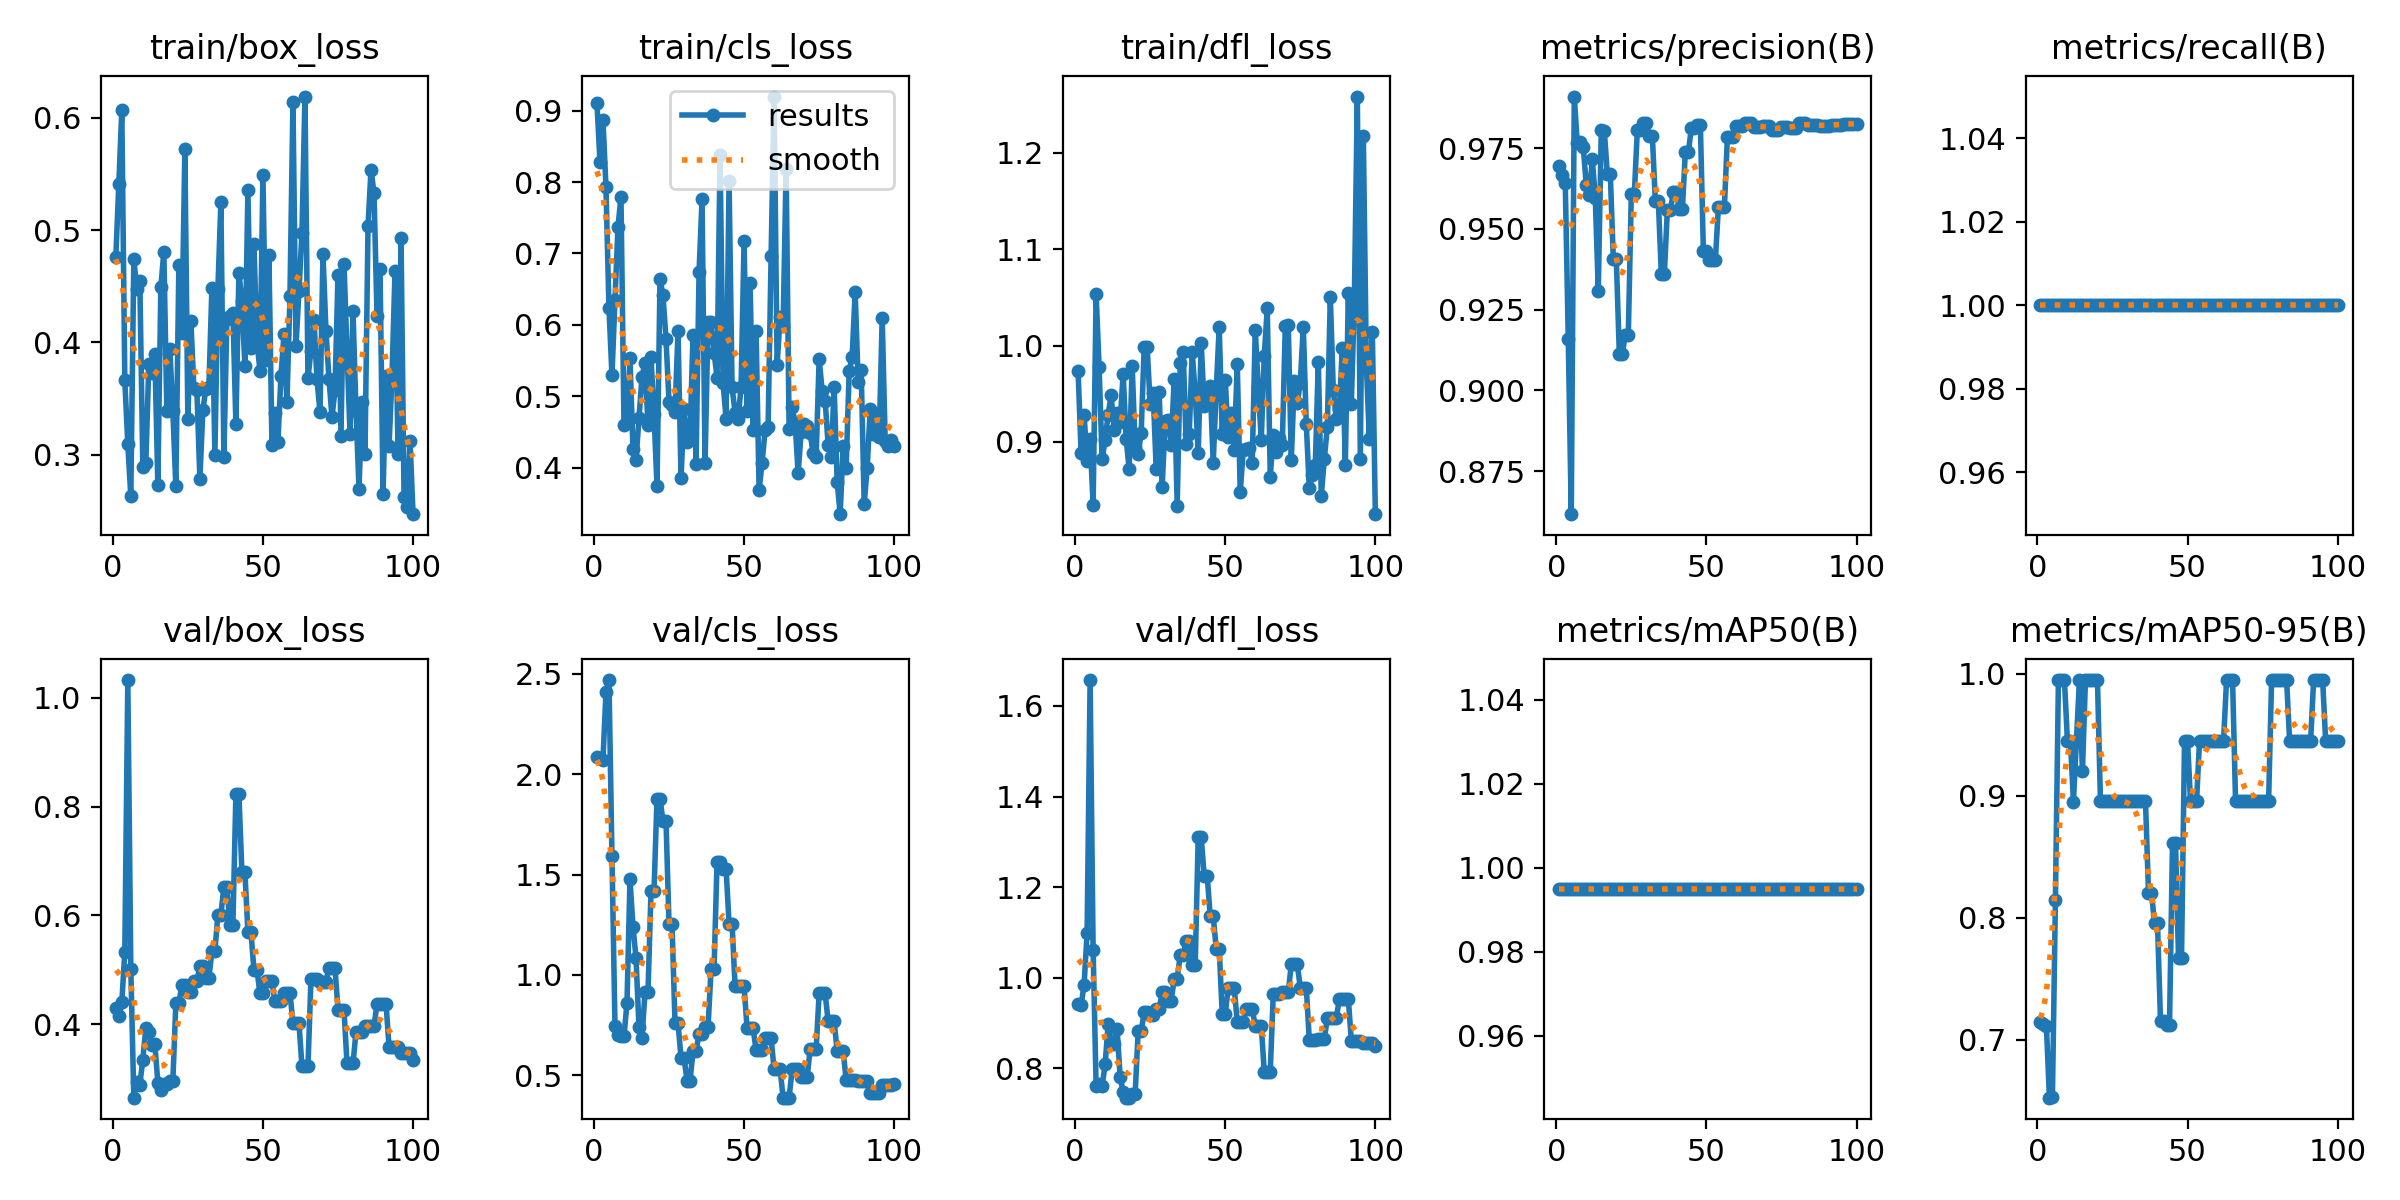

The file beside this chart, header and first rows:
epoch, train/box_loss, train/cls_loss, train/dfl_loss, metrics/precision(B), metrics/recall(B), metrics/mAP50(B), metrics/mAP50-95(B), val/box_loss, val/cls_loss, val/dfl_loss, lr/pg0, lr/pg1, lr/pg2
1, 0.4757, 0.9111, 0.9734, 0.9694, 1, 0.995, 0.7144, 0.4309, 2.086, 0.9422, 0, 0, 0
2, 0.5406, 0.8287, 0.8883, 0.9665, 1, 0.995, 0.7127, 0.4156, 2.082, 0.9387, 1.6505e-05, 1.6505e-05, 1.6505e-05
3, 0.6065, 0.8876, 0.9277, 0.9643, 1, 0.995, 0.7112, 0.4403, 2.069, 0.9848, 3.268e-05, 3.268e-05, 3.268e-05
4, 0.3664, 0.7928, 0.8798, 0.9159, 1, 0.995, 0.6526, 0.5331, 2.407, 1.1, 4.8525e-05, 4.8525e-05, 4.8525e-05
5, 0.3094, 0.6236, 0.9032, 0.8617, 1, 0.995, 0.6528, 1.032, 2.468, 1.657, 6.4039e-05, 6.4039e-05, 6.4039e-05
6, 0.2635, 0.5291, 0.8346, 0.991, 1, 0.995, 0.815, 0.5022, 1.591, 1.061, 7.9224e-05, 7.9224e-05, 7.9224e-05
7, 0.4738, 0.6351, 1.053, 0.9765, 1, 0.995, 0.995, 0.2654, 0.7481, 0.76, 9.4079e-05, 9.4079e-05, 9.4079e-05
8, 0.4478, 0.7371, 0.9775, 0.977, 1, 0.995, 0.995, 0.295, 0.7022, 0.7644, 0.0001086, 0.0001086, 0.0001086
9, 0.4547, 0.7794, 0.8819, 0.9752, 1, 0.995, 0.995, 0.2893, 0.6956, 0.761, 0.0001228, 0.0001228, 0.0001228
10, 0.2895, 0.4603, 0.9026, 0.9636, 1, 0.995, 0.945, 0.3355, 0.6944, 0.8084, 0.0001367, 0.0001367, 0.0001367
11, 0.293, 0.4635, 0.9283, 0.9606, 1, 0.995, 0.945, 0.3933, 0.8601, 0.8973, 0.0001502, 0.0001502, 0.0001502
12, 0.3809, 0.553, 0.9486, 0.9715, 1, 0.995, 0.8951, 0.3856, 1.476, 0.8582, 0.0001634, 0.0001634, 0.0001634
13, 0.3732, 0.4256, 0.9124, 0.9596, 1, 0.995, 0.9451, 0.3618, 1.241, 0.8542, 0.0001763, 0.0001763, 0.0001763
14, 0.3897, 0.4108, 0.9301, 0.9308, 1, 0.995, 0.995, 0.364, 1.087, 0.8864, 0.0001888, 0.0001888, 0.0001888
15, 0.2735, 0.469, 0.9207, 0.9807, 1, 0.995, 0.9203, 0.2929, 0.7402, 0.7808, 0.000201, 0.000201, 0.000201
16, 0.449, 0.5273, 0.971, 0.9804, 1, 0.995, 0.995, 0.2791, 0.688, 0.747, 0.0002129, 0.0002129, 0.0002129
17, 0.4809, 0.5464, 0.9035, 0.9671, 1, 0.995, 0.995, 0.2903, 0.9135, 0.735, 0.0002245, 0.0002245, 0.0002245
18, 0.3391, 0.4599, 0.8719, 0.9671, 1, 0.995, 0.995, 0.2903, 0.9135, 0.735, 0.0002357, 0.0002357, 0.0002357
19, 0.3943, 0.5543, 0.9794, 0.9407, 1, 0.995, 0.995, 0.2961, 1.416, 0.7437, 0.0002466, 0.0002466, 0.0002466
20, 0.3387, 0.4743, 0.8947, 0.9407, 1, 0.995, 0.995, 0.2961, 1.416, 0.7437, 0.0002571, 0.0002571, 0.0002571
21, 0.2719, 0.3743, 0.8871, 0.9113, 1, 0.995, 0.8955, 0.4386, 1.878, 0.8813, 0.0002674, 0.0002674, 0.0002674
22, 0.4686, 0.6641, 0.9093, 0.9113, 1, 0.995, 0.8955, 0.4386, 1.878, 0.8813, 0.0002773, 0.0002773, 0.0002773
23, 0.4084, 0.6411, 0.9981, 0.9172, 1, 0.995, 0.8955, 0.4729, 1.766, 0.9232, 0.0002869, 0.0002869, 0.0002869
24, 0.5717, 0.5798, 0.9981, 0.9172, 1, 0.995, 0.8955, 0.4729, 1.766, 0.9232, 0.0002961, 0.0002961, 0.0002961
25, 0.3324, 0.492, 0.9394, 0.9607, 1, 0.995, 0.8955, 0.4596, 1.255, 0.9167, 0.000305, 0.000305, 0.000305
26, 0.419, 0.4871, 0.9513, 0.9607, 1, 0.995, 0.8955, 0.4596, 1.255, 0.9167, 0.0003136, 0.0003136, 0.0003136
27, 0.3595, 0.4778, 0.8723, 0.9805, 1, 0.995, 0.8955, 0.4797, 0.7589, 0.9314, 0.0003219, 0.0003219, 0.0003219
28, 0.3579, 0.5912, 0.9518, 0.9805, 1, 0.995, 0.8955, 0.4797, 0.7589, 0.9314, 0.0003298, 0.0003298, 0.0003298
29, 0.2787, 0.3849, 0.8535, 0.9827, 1, 0.995, 0.8955, 0.5063, 0.5882, 0.968, 0.0003374, 0.0003374, 0.0003374
30, 0.34, 0.4815, 0.9219, 0.9827, 1, 0.995, 0.8955, 0.5063, 0.5882, 0.968, 0.0003446, 0.0003446, 0.0003446
31, 0.359, 0.436, 0.923, 0.9789, 1, 0.995, 0.8955, 0.4852, 0.4737, 0.9495, 0.0003516, 0.0003516, 0.0003516
32, 0.3605, 0.443, 0.897, 0.9789, 1, 0.995, 0.8955, 0.4852, 0.4737, 0.9495, 0.0003582, 0.0003582, 0.0003582
33, 0.4481, 0.5858, 0.9653, 0.9586, 1, 0.995, 0.8955, 0.5343, 0.6207, 0.9966, 0.0003644, 0.0003644, 0.0003644
34, 0.3004, 0.4044, 0.834, 0.9586, 1, 0.995, 0.8955, 0.5343, 0.6207, 0.9966, 0.0003704, 0.0003704, 0.0003704
35, 0.4478, 0.6738, 0.9815, 0.9359, 1, 0.995, 0.8955, 0.6016, 0.7059, 1.05, 0.000376, 0.000376, 0.000376
36, 0.5245, 0.7757, 0.9931, 0.9359, 1, 0.995, 0.8955, 0.6016, 0.7059, 1.05, 0.0003813, 0.0003813, 0.0003813
37, 0.2982, 0.406, 0.8976, 0.9559, 1, 0.995, 0.8208, 0.6526, 0.7401, 1.08, 0.0003862, 0.0003862, 0.0003862
38, 0.4212, 0.6039, 0.9083, 0.9559, 1, 0.995, 0.8208, 0.6526, 0.7401, 1.08, 0.0003909, 0.0003909, 0.0003909
39, 0.4232, 0.6036, 0.9929, 0.9613, 1, 0.995, 0.7955, 0.583, 1.029, 1.027, 0.0003951, 0.0003951, 0.0003951
40, 0.4265, 0.5612, 0.9511, 0.9613, 1, 0.995, 0.7955, 0.583, 1.029, 1.027, 0.0003991, 0.0003991, 0.0003991
41, 0.3275, 0.5262, 0.8882, 0.956, 1, 0.995, 0.7155, 0.8232, 1.564, 1.31, 0.0004028, 0.0004028, 0.0004028
42, 0.4618, 0.8379, 1.002, 0.956, 1, 0.995, 0.7155, 0.8232, 1.564, 1.31, 0.000406, 0.000406, 0.000406
43, 0.437, 0.5191, 0.9374, 0.9739, 1, 0.995, 0.7126, 0.6791, 1.53, 1.225, 0.000409, 0.000409, 0.000409
44, 0.379, 0.4687, 0.9488, 0.9739, 1, 0.995, 0.7126, 0.6791, 1.53, 1.225, 0.0004117, 0.0004117, 0.0004117
45, 0.5355, 0.8014, 0.9578, 0.9811, 1, 0.995, 0.8617, 0.5698, 1.256, 1.136, 0.000414, 0.000414, 0.000414
46, 0.3947, 0.5127, 0.8784, 0.9811, 1, 0.995, 0.8617, 0.5698, 1.256, 1.136, 0.000416, 0.000416, 0.000416
47, 0.4875, 0.4769, 0.9544, 0.9823, 1, 0.995, 0.7675, 0.5007, 0.9453, 1.064, 0.0004176, 0.0004176, 0.0004176
48, 0.4018, 0.4675, 1.02, 0.9823, 1, 0.995, 0.7675, 0.5007, 0.9453, 1.064, 0.0004189, 0.0004189, 0.0004189
49, 0.375, 0.5131, 0.9082, 0.9431, 1, 0.995, 0.9452, 0.457, 0.9448, 0.92, 0.0004199, 0.0004199, 0.0004199
50, 0.549, 0.7176, 0.9647, 0.9431, 1, 0.995, 0.9452, 0.457, 0.9448, 0.92, 0.0004206, 0.0004206, 0.0004206
51, 0.3845, 0.4786, 0.9054, 0.9404, 1, 0.995, 0.8955, 0.4787, 0.734, 0.9772, 0.0004209, 0.0004209, 0.0004209
52, 0.478, 0.6589, 0.9304, 0.9404, 1, 0.995, 0.8955, 0.4787, 0.734, 0.9772, 0.0004209, 0.0004209, 0.0004209
53, 0.3091, 0.452, 0.8914, 0.9404, 1, 0.995, 0.8955, 0.4787, 0.734, 0.9772, 0.0004206, 0.0004206, 0.0004206
54, 0.3371, 0.5918, 0.9814, 0.9567, 1, 0.995, 0.9453, 0.4425, 0.6266, 0.9024, 0.0004199, 0.0004199, 0.0004199
55, 0.3118, 0.3683, 0.8478, 0.9567, 1, 0.995, 0.9453, 0.4425, 0.6266, 0.9024, 0.0004189, 0.0004189, 0.0004189
56, 0.3698, 0.4067, 0.8915, 0.9567, 1, 0.995, 0.9453, 0.4425, 0.6266, 0.9024, 0.0004176, 0.0004176, 0.0004176
57, 0.4071, 0.4528, 0.8932, 0.9783, 1, 0.995, 0.9452, 0.4577, 0.6841, 0.9306, 0.000416, 0.000416, 0.000416
58, 0.3468, 0.4565, 0.8934, 0.9783, 1, 0.995, 0.9452, 0.4577, 0.6841, 0.9306, 0.000414, 0.000414, 0.000414
59, 0.4411, 0.6959, 0.8786, 0.9783, 1, 0.995, 0.9452, 0.4577, 0.6841, 0.9306, 0.0004117, 0.0004117, 0.0004117
60, 0.6142, 0.9198, 1.017, 0.9817, 1, 0.995, 0.9452, 0.4026, 0.531, 0.8936, 0.000409, 0.000409, 0.000409
... 40 more rows
